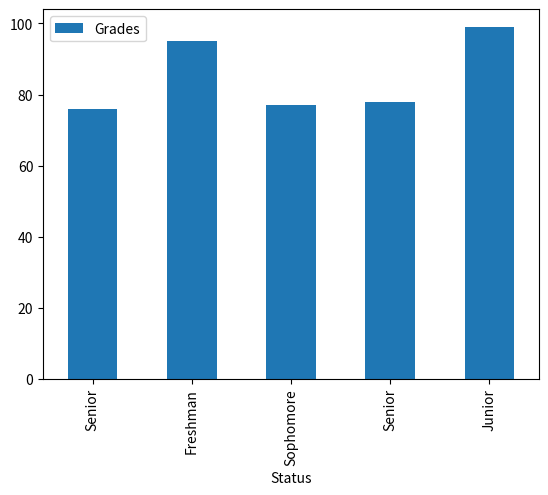

Write the Python code that produced this figure.
#!/usr/bin/env python
# coding: utf-8

# In[19]:


import pandas as pd
import matplotlib.pyplot as plt
names = ['Bob','Jessica','Mary','John','Mel']
status = ['Senior','Freshman','Sophomore','Senior','Junior']
grades = [76,95,77,78,99]
GradeList = zip(names,status,grades)
df = pd.DataFrame(data = GradeList, columns=['Names','Status','Grades'])

get_ipython().magic(u'matplotlib inline')
df = df.set_index(df['Status'])
df.plot(kind='bar')

